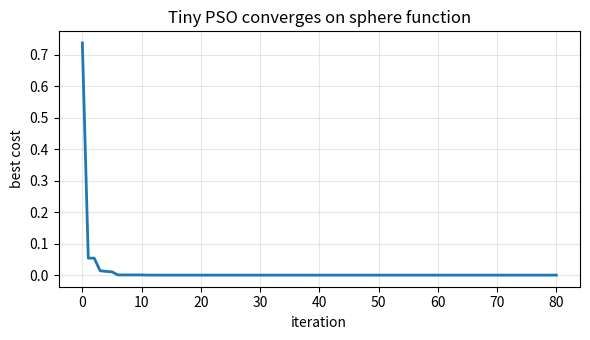

Source code (Python):
"""
Fast PSO Convergence Demo
=========================

This example shows a tiny Particle Swarm on a simple quadratic objective to
illustrate convergence. It generates a single convergence plot.

Notes
-----
- In CI fast mode (DOCS_FAST=1) the number of iterations is reduced.
"""

import os
import numpy as np
import matplotlib.pyplot as plt


def sphere(x):
    return np.sum(x * x)


def tiny_pso(dim=2, n_particles=10, iters=50, w=0.6, c1=1.2, c2=1.2):
    rng = np.random.default_rng(0)
    x = rng.uniform(-2, 2, size=(n_particles, dim))
    v = rng.normal(0, 0.2, size=(n_particles, dim))
    pbest = x.copy()
    pbest_cost = np.apply_along_axis(sphere, 1, pbest)
    gbest_idx = np.argmin(pbest_cost)
    gbest = pbest[gbest_idx].copy()
    gbest_cost = [pbest_cost[gbest_idx]]

    for _ in range(iters):
        r1 = rng.random((n_particles, dim))
        r2 = rng.random((n_particles, dim))
        v = w * v + c1 * r1 * (pbest - x) + c2 * r2 * (gbest - x)
        x = x + v
        cost = np.apply_along_axis(sphere, 1, x)
        improved = cost < pbest_cost
        pbest[improved] = x[improved]
        pbest_cost[improved] = cost[improved]
        gbest_idx = np.argmin(pbest_cost)
        gbest = pbest[gbest_idx]
        gbest_cost.append(pbest_cost[gbest_idx])
    return np.array(gbest_cost)


def main():
    fast = os.environ.get("DOCS_FAST")
    iters = 20 if fast else 80
    curve = tiny_pso(iters=iters)

    fig, ax = plt.subplots(figsize=(6, 3.5))
    ax.plot(curve, lw=2)
    ax.set_xlabel("iteration")
    ax.set_ylabel("best cost")
    ax.set_title("Tiny PSO converges on sphere function")
    ax.grid(True, alpha=0.3)
    plt.tight_layout()


if __name__ == "__main__":
    main()

